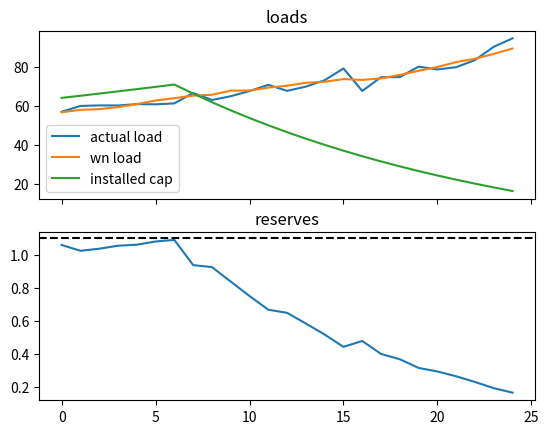

Here is the Python script that generated this plot:
__author__ = 'msbcg452'

import numpy as np
import scipy.stats as stats
import matplotlib.pyplot as plt

target_resv = 1.1
fixed_cost = 77.4
eas_allowance = 28
a = 9 / 5
b = 9 / 5
c = (np.log(9 / 4) / fixed_cost)
n_periods = 30
w_periods = n_periods - 5

def vrrc(installed_cap,fc_load):
    cone = 77.4
    eas_allowance = 28
    mult = 1.5
    eford = 0.057


    IRM = installed_cap / fc_load - 1
    fpr = (1 + IRM) * (1 - eford)
    rel_req = fc_load * fpr
    p_a = max(cone, mult * (cone - eas_allowance)) / 1-eford
    q_a = rel_req * (1 + IRM - 0.03) / (1 + IRM)

    p_b = 1.0 * (cone - eas_allowance) / (1 - eford)
    q_b = rel_req * (1 + IRM - 0.01) / (1 + IRM)

    p_c = 0.2 * (cone - eas_allowance) / (1 - eford)
    q_c = rel_req * (1 + IRM - 0.01) / (1 + IRM)
    def vrrc_curve(x):
        if x <= q_a:
            return p_a
        if x <= q_b:
            return (x - q_a) * (p_b-p_a) / (q_b-q_a) + p_a
        if x <= q_c:
            return (x - q_b)*(p_c-p_b) / (q_c-q_b) + p_b
        if x > q_c:
            return 0

    return vrrc_curve, p_c, q_c


def gross_margin(reserve):
    return np.exp(21.79737 + reserve * 11.5662)


def utility(profit):
    u = a - b * np.exp(-c * profit)
    return u


def demand_curve(reserve):
    if reserve < target_resv:
        return 2 * fixed_cost - eas_allowance
    else:
        return 0


load_growth_avg = 0.017
weather_stdev = 0.01
err_wn = stats.norm(loc=0, scale=weather_stdev)
actual_stdev = 0.04
err_a = stats.norm(loc=0, scale=actual_stdev)

wn_load = np.zeros(n_periods)
ac_load = np.zeros(n_periods)
fc_load = np.zeros(n_periods)

wn_load[0] = 56.667
# ac_load[0] = wn_load[0] * (1+err_a.rvs())
# fc_load[0+4] = wn_load[0] * (1+load_growth_avg)**4

FOR = 0.057
beta = 0.07
max_cap = 0.084
price_cap = np.zeros(n_periods)
installed_cap = np.zeros(n_periods)
ac_resv = np.zeros(n_periods)
fc_resv = np.zeros(n_periods)
installed_cap[0] = 64.022
installed_cap[1:7] = np.array([installed_cap[0] * (1 + load_growth_avg) ** i for i in range(1, 7)])
fixed_cost = 69
gm = np.zeros(n_periods)
u = np.zeros(n_periods)
profit = np.zeros(n_periods)
weighted_util = np.zeros(n_periods)
rafp = np.zeros(n_periods)
cap_add = np.zeros(n_periods)
new_cap = np.zeros(n_periods)
weights = np.array([.5005 * (.5 ** (7 - i)) for i in range(0, 8)])

for i in range(0, 4):
    wn_load[i + 1] = wn_load[i] * (1 + load_growth_avg + err_wn.rvs())
    ac_load[i] = wn_load[i] * (1 + err_a.rvs())
    fc_load[i + 4] = wn_load[i] * (1 + load_growth_avg) ** 4

    ac_resv[i] = (1 - FOR) * installed_cap[i] / ac_load[i]
    fc_resv[i] = ac_resv[i]

for i in range(4, w_periods):
    wn_load[i] = wn_load[i - 1] * (1 + load_growth_avg + err_wn.rvs())
    ac_load[i] = wn_load[i] * (1 + err_a.rvs())
    fc_load[i + 4] = wn_load[i] * (1 + load_growth_avg) ** 4

    ac_resv[i] = (1 - FOR) * installed_cap[i] / ac_load[i]
    fc_resv[i] = (1 - FOR) * installed_cap[i] / fc_load[i]

    ac_profit = gross_margin(ac_resv[i - 4:i]) + price_cap[i - 4:i] - fixed_cost
    fc_profit = gross_margin(fc_resv[i:i + 3]) + price_cap[i:i + 3] - fixed_cost

    proj_res = fc_resv[i + 2]
    proj_price = demand_curve(proj_res)
    proj_profit = gross_margin(proj_res) + proj_price - fixed_cost

    profit_slice = np.zeros(8)
    profit_slice[0:4] = ac_profit
    profit_slice[4:7] = fc_profit
    profit_slice[7] = proj_profit
    util_slice = utility(profit_slice)
    weighted_util[i + 3] = np.dot(util_slice, weights)
    rafp[i + 3] = -np.log((a - weighted_util[i + 3]) / b / c)

    new_cap[i + 3] = installed_cap[i + 2] * min(beta, max(0, load_growth_avg + (beta - load_growth_avg) *
                                                                     weighted_util[i + 3]))

    # capacity ratio calculation
    z, last_p, last_q = vrrc(installed_cap[i+2], fc_load[i+3])
    print(last_p, last_q)
    if new_cap[i+3] + installed_cap[i+2] > last_q:
        cap_add[i + 3] = last_q - installed_cap[i+2]
        price_cap[i+3] = last_p
    else:
        cap_add[i+3] = new_cap[i+3]
        price_cap[i+3] = z(cap_add[i+3] + installed_cap[i+2])
    installed_cap[i+3] = cap_add[i+3] + installed_cap[i+2]
    # # old capacity ratio calculation
    # cap_ratio = installed_cap[i + 2] / (fc_load[i + 3] * target_resv)
    # price_cap[i + 3] = 2*fixed_cost - eas_allowance if cap_ratio < 1 else 0
    # cap_add[i + 3] = max(0, min(fc_load[i + 3] * target_resv - installed_cap[i + 2], new_cap[i + 3]))
    # installed_cap[i + 3] = installed_cap[i + 2] + cap_add[i + 3]

    # hacked equilibrium calculation
    # cap_add[i + 3] = max(0, min(fc_load[i + 3] * target_resv - installed_cap[i + 2], new_cap[i + 3]))
    #
    # installed_cap[i + 3] = installed_cap[i + 2] + cap_add[i + 3]
    # price_cap[i + 3] = 2*fixed_cost-eas_allowance if cap_add[i + 3] > 0 else 0  # todo add demand curve

print(installed_cap)
print(ac_resv)
print(cap_add)

t = np.arange(0, w_periods)
# plt.plot(t, ac_load[0:w_periods], label="actual load")
# plt.plot(t, wn_load[0:w_periods], label="wn load")
# plt.plot(t, installed_cap[0:w_periods], label="installed cap")
#
# plt.legend()
# plt.show()

print(np.sum(ac_resv[0:w_periods] > target_resv)/w_periods)

fig, (ax0, ax1) = plt.subplots(nrows=2, sharex=True)
ax0.plot(t, ac_load[0:w_periods], label="actual load")
ax0.plot(t, wn_load[0:w_periods], label="wn load")
ax0.plot(t, installed_cap[0:w_periods], label="installed cap")
ax0.set_title('loads')
ax0.legend()

ax1.plot(t, ac_resv[0:w_periods])
ax1.axhline(target_resv, 0, 1, ls='--', c='k')
ax1.set_title('reserves')

plt.show()